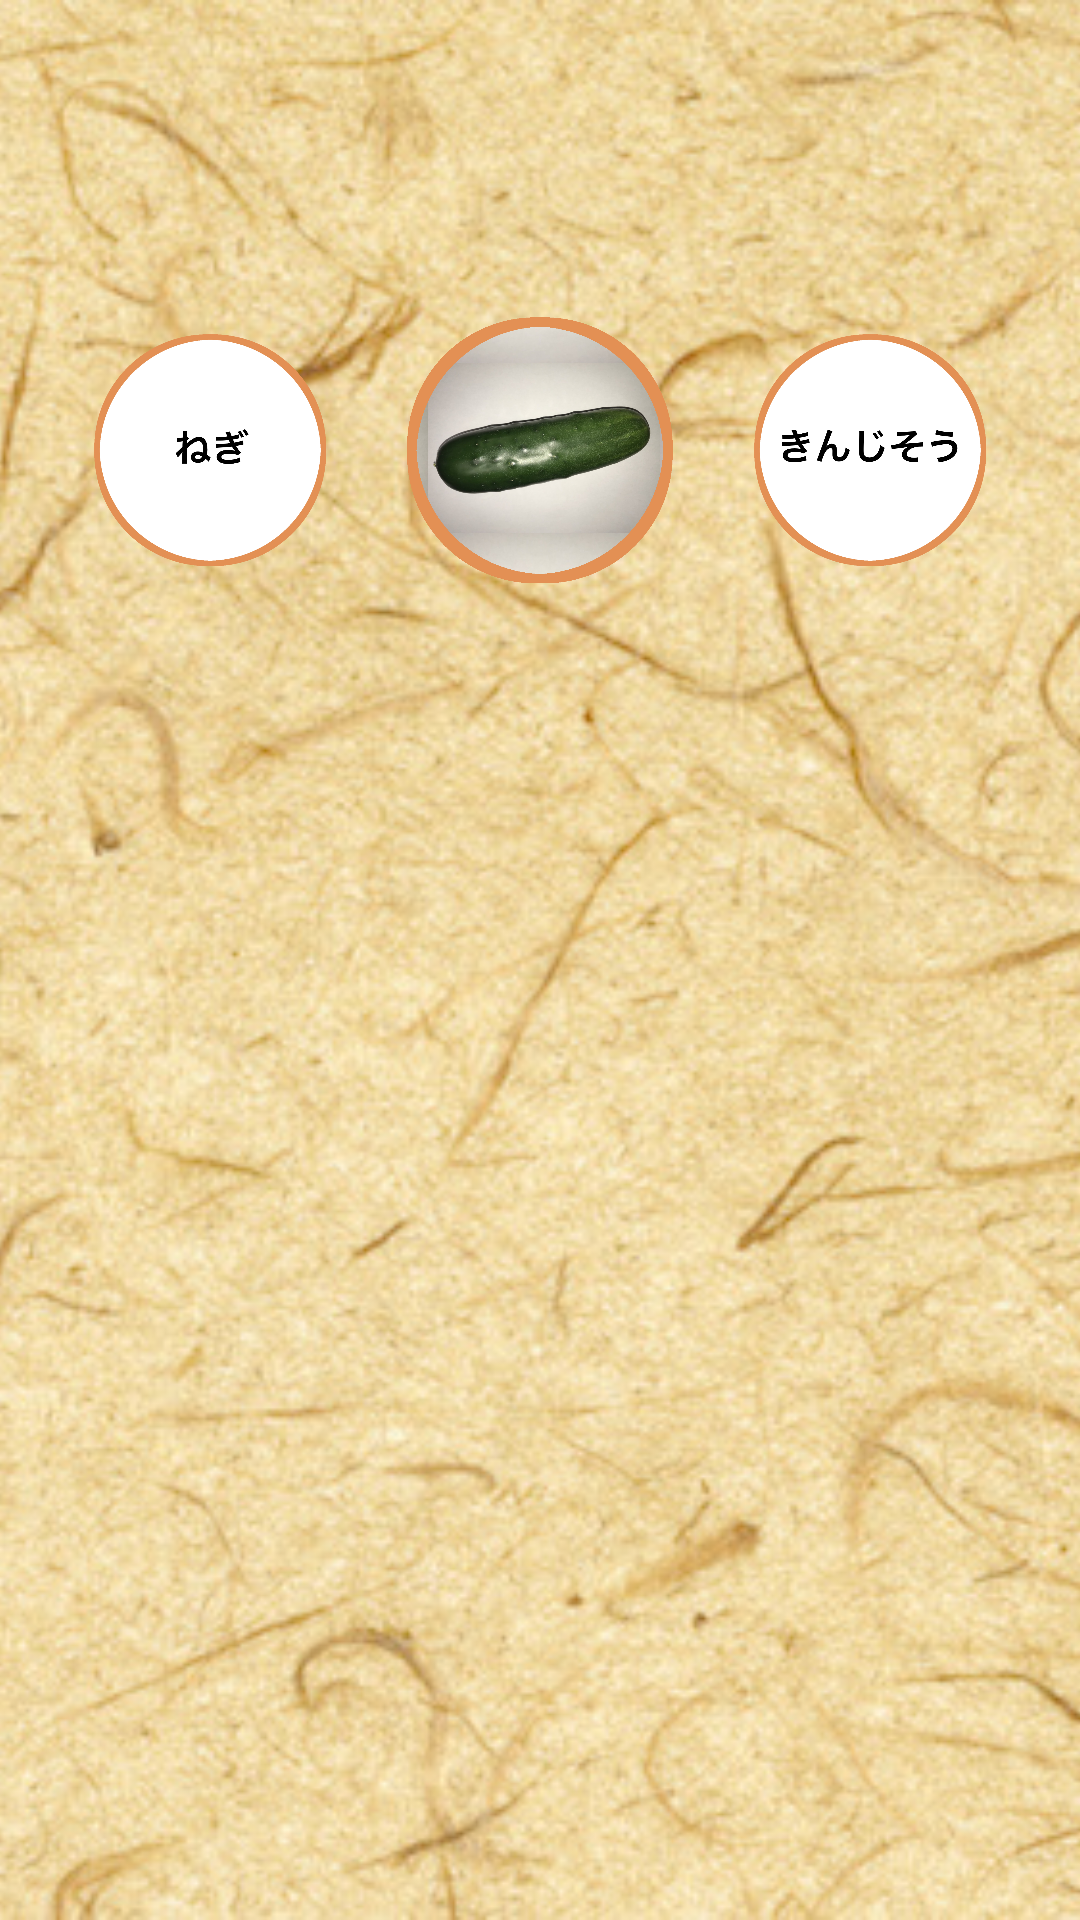

Layout XML and referenced resources for this Android screen:
<!-- AndroidManifest.xml: application theme AppTheme -->
<!-- res/layout/activity_zukan.xml -->
<?xml version="1.0" encoding="utf-8"?>
<FrameLayout xmlns:android="http://schemas.android.com/apk/res/android"
    xmlns:app="http://schemas.android.com/apk/res-auto"
    android:orientation="vertical" android:layout_width="match_parent"
    android:layout_height="match_parent">

    <ImageView
        android:layout_width="match_parent"
        android:layout_height="match_parent"
        android:scaleType="centerCrop"
        android:src="@drawable/washi"> </ImageView>

    <LinearLayout
        android:layout_width="90dp"
        android:layout_height="90dp"
        android:layout_gravity="center_horizontal"
        android:layout_marginRight="110dp"
        android:layout_marginTop="105dp">
        <ImageView
            android:layout_width="match_parent"
            android:layout_height="match_parent"
            android:id="@+id/negi_image"
            android:src="@drawable/negi"/>
    </LinearLayout>

    <LinearLayout
        android:layout_width="90dp"
        android:layout_height="90dp"
        android:layout_gravity="center_horizontal"
        android:layout_marginTop="105dp">
        <ImageView
            android:layout_width="match_parent"
            android:layout_height="match_parent"
            android:id="@+id/kyuri_image"
            android:src="@drawable/kyuri"/>
    </LinearLayout>

    <LinearLayout
        android:layout_width="90dp"
        android:layout_height="90dp"
        android:layout_gravity="center_horizontal"
        android:layout_marginLeft="110dp"
        android:layout_marginTop="105dp">
        <ImageView
            android:layout_width="match_parent"
            android:layout_height="match_parent"
            android:id="@+id/kinjisou_image"
            android:src="@drawable/kinjisou"/>
    </LinearLayout>


</FrameLayout>
<!-- resources referenced by this layout -->
<resources>
  <!-- drawable kinjisou: png bitmap (drawable, 72223 bytes) -->
  <!-- drawable kyuri: png bitmap (drawable, 766057 bytes) -->
  <!-- drawable negi: png bitmap (drawable, 63296 bytes) -->
  <!-- drawable washi: jpg bitmap (drawable, 82345 bytes) -->
  <style name="AppTheme" parent="Theme.AppCompat.NoActionBar">
          
          <item name="colorPrimary">@color/colorPrimary</item>
          <item name="colorPrimaryDark">@color/colorPrimaryDark</item>
          <item name="colorAccent">@color/colorAccent</item>
      </style>
  <!-- not gathered from this repository: default colours our renderer supplied (Android Studio template values) -->
  <color name="colorPrimary">#FF6200EE</color>
  <color name="colorPrimaryDark">#FF3700B3</color>
  <color name="colorAccent">#FF03DAC5</color>
</resources>
